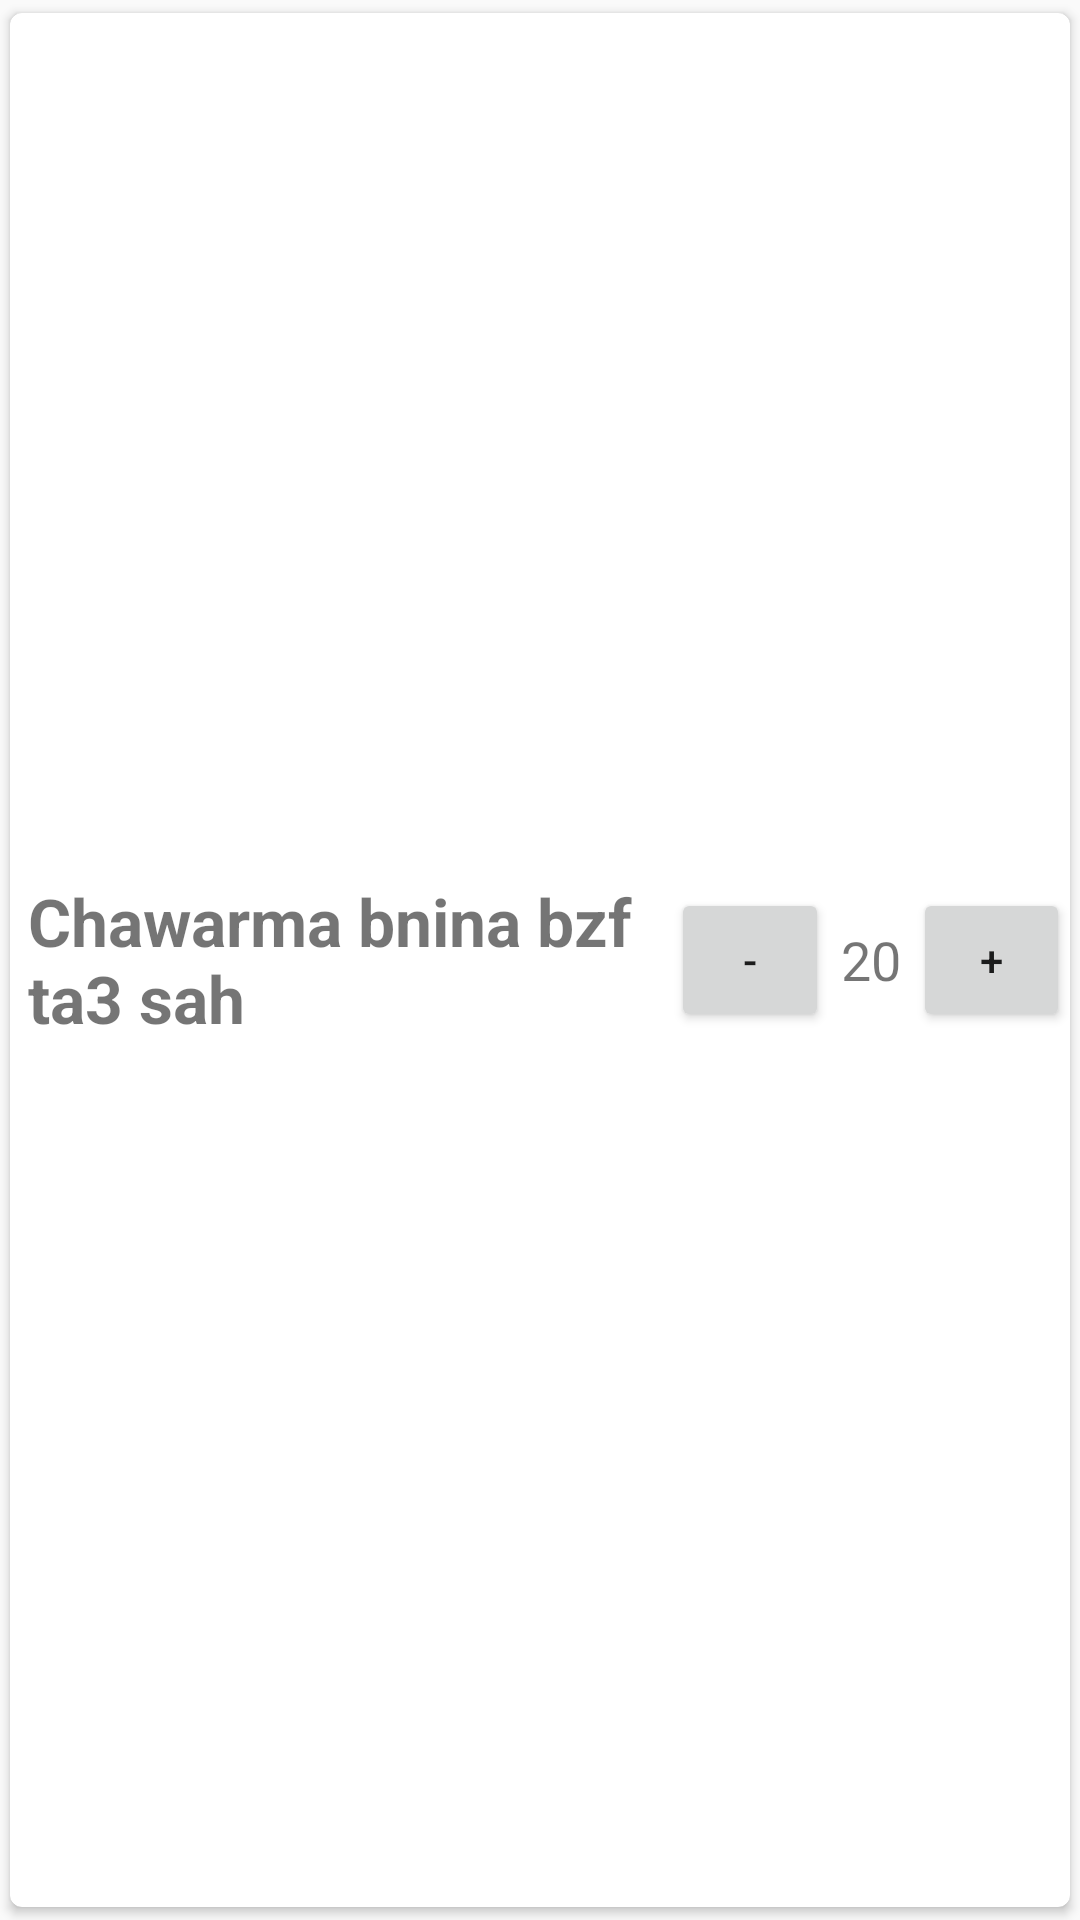

Android layout source for this screen:
<!-- AndroidManifest.xml: application theme AppTheme -->
<!-- res/layout/my_item_product_recap.xml -->
<?xml version="1.0" encoding="utf-8"?>
<LinearLayout xmlns:android="http://schemas.android.com/apk/res/android"
    xmlns:app="http://schemas.android.com/apk/res-auto"
    xmlns:tools="http://schemas.android.com/tools"
    android:id="@+id/item_select_ll"
    android:layout_width="match_parent"
    android:layout_height="wrap_content"
    android:layout_marginBottom="8dp"
    android:orientation="horizontal">

    <androidx.cardview.widget.CardView
        android:layout_width="match_parent"
        android:layout_height="match_parent"
        app:cardCornerRadius="4dp"
        app:cardUseCompatPadding="true">

        <LinearLayout
            android:layout_width="match_parent"
            android:layout_height="match_parent"
            android:orientation="horizontal">

            <TextView
                android:id="@+id/product_name"
                android:layout_width="wrap_content"
                android:layout_height="match_parent"
                android:layout_weight="1"
                android:gravity="center_vertical"
                android:padding="6dp"
                android:text="Chawarma bnina bzf ta3 sah"
                android:textSize="22sp"
                android:textStyle="bold" />

            <LinearLayout
                android:layout_width="wrap_content"
                android:layout_height="match_parent"
                android:layout_weight="1"
                android:gravity="center_vertical"
                android:orientation="horizontal">

                <Button
                    android:id="@+id/btn_dec"
                    android:layout_width="wrap_content"
                    android:layout_height="wrap_content"
                    android:layout_weight="1"
                    android:text="-" />

                <TextView
                    android:id="@+id/product_quantity"
                    android:layout_width="wrap_content"
                    android:layout_height="wrap_content"
                    android:padding="4dp"
                    android:text="20"
                    android:textSize="18sp" />

                <Button
                    android:id="@+id/btn_inc"
                    android:layout_width="wrap_content"
                    android:layout_height="wrap_content"
                    android:layout_weight="1"
                    android:text="+" />
            </LinearLayout>

        </LinearLayout>
    </androidx.cardview.widget.CardView>

</LinearLayout>
<!-- resources referenced by this layout -->
<resources>
  <style name="AppTheme" parent="Theme.AppCompat.Light.DarkActionBar">
          
          <item name="colorPrimary">@color/colorPrimary</item>
          <item name="colorPrimaryDark">@color/colorPrimaryDark</item>
          <item name="colorAccent">@color/colorAccent</item>
      </style>
  <color name="colorPrimary">#EA0808</color>
  <color name="colorPrimaryDark">#F93A3A</color>
  <color name="colorAccent">#D81B60</color>
</resources>
